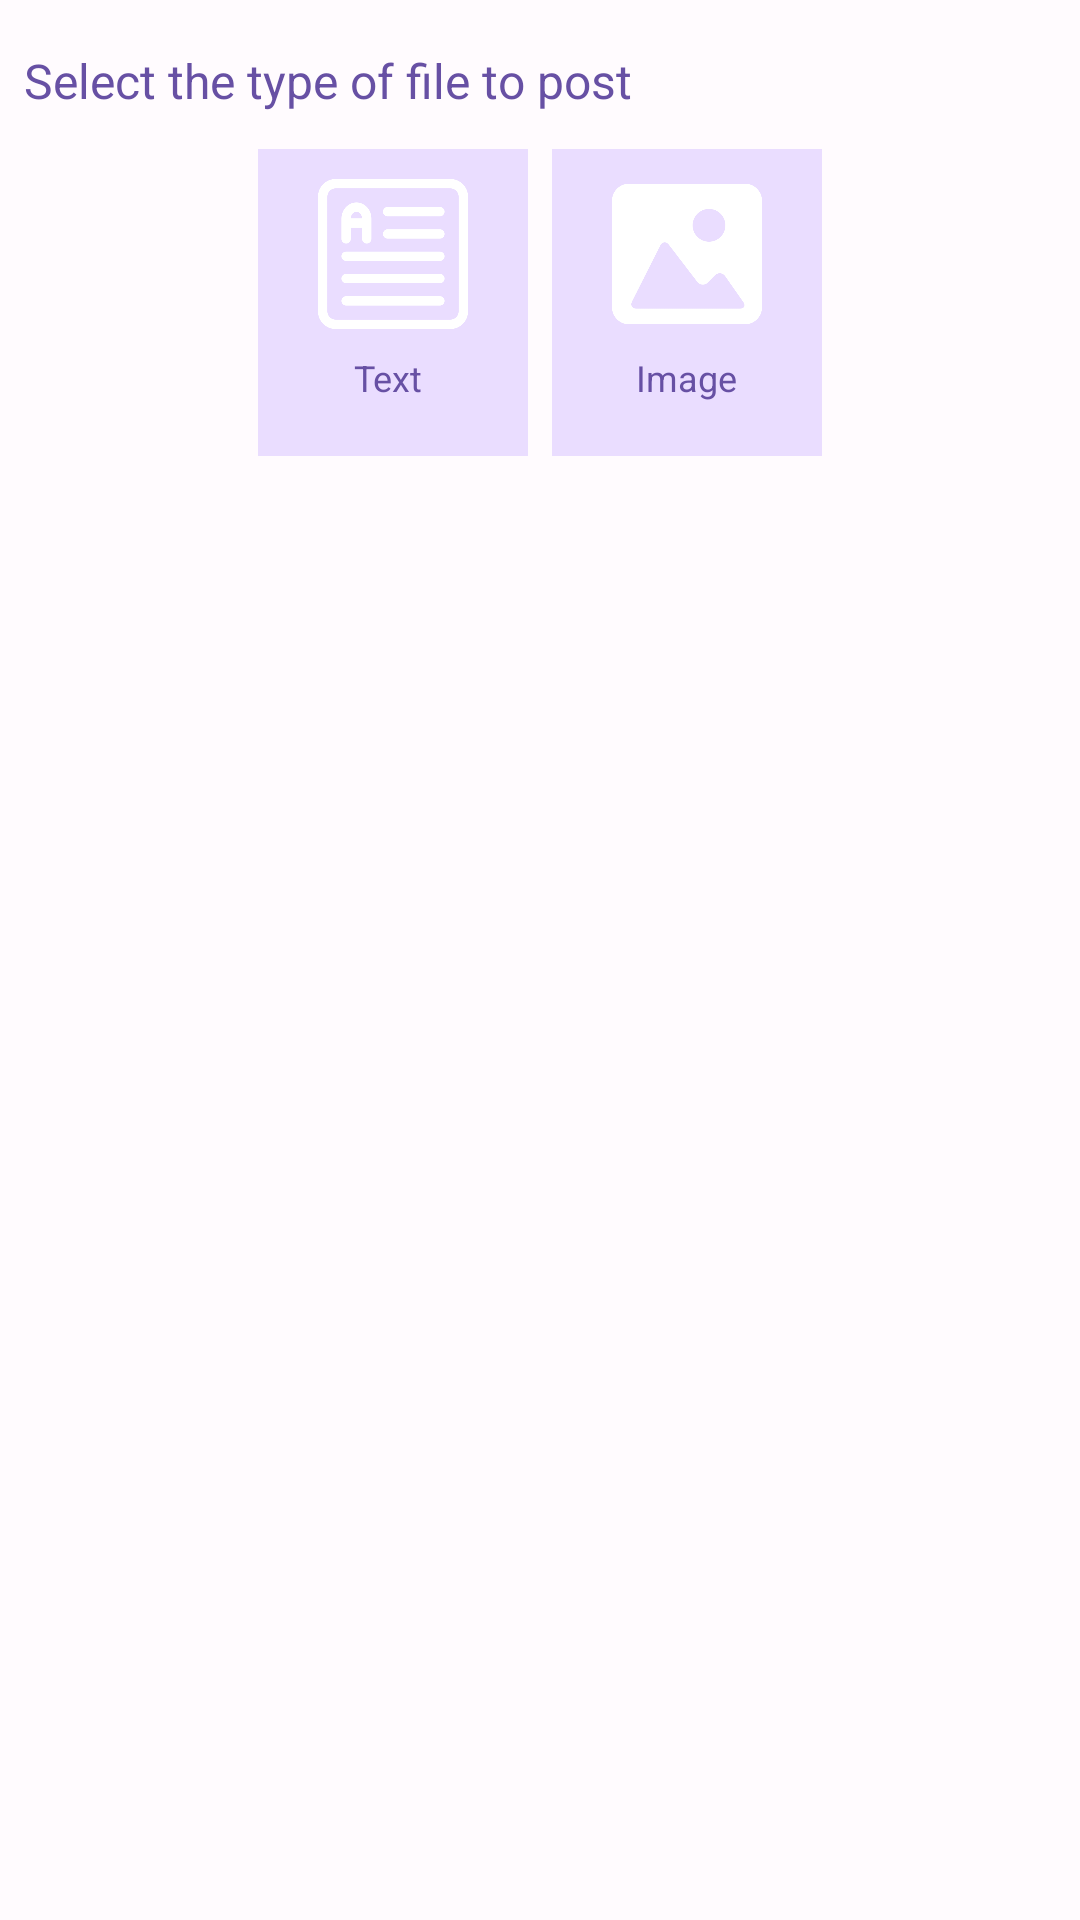

Reconstruct the res/layout file that produces this screen, plus the resources it refers to.
<!-- AndroidManifest.xml: application theme AppTheme -->
<!-- res/layout/publish_dialog.xml -->
<?xml version="1.0" encoding="utf-8"?>
<LinearLayout
     xmlns:android="http://schemas.android.com/apk/res/android"
     xmlns:app="http://schemas.android.com/apk/res-auto"
     xmlns:tools="http://schemas.android.com/tools"
     android:layout_height="match_parent"
     android:layout_width="match_parent"
     android:orientation="vertical">

    <LinearLayout
         android:layout_height="wrap_content"
         android:layout_width="match_parent"
         android:orientation="horizontal"
         android:id="@+id/linear_background1">

        <ScrollView
             android:layout_height="wrap_content"
             android:layout_width="match_parent"
             style="@style/Widget.Material3.BottomSheet"
             android:id="@+id/vscroll1">

            <LinearLayout
                 android:layout_height="wrap_content"
                 android:layout_width="match_parent"
                 android:padding="8dp"
                 android:orientation="vertical"
                 android:id="@+id/linear_background2">

                <TextView
                     android:layout_height="wrap_content"
                     android:layout_width="wrap_content"
                     android:paddingRight="8dp"
                     android:paddingBottom="8dp"
                     android:textSize="16sp"
                     android:textColor="?attr/colorPrimary"
                     android:focusable="false"
                     android:id="@+id/textview4"
                     android:paddingTop="8dp"
                     android:text="Select the type of file to post" />

                <LinearLayout
                     android:layout_height="wrap_content"
                     android:layout_width="match_parent"
                     android:gravity="center_horizontal|center_vertical"
                     android:orientation="horizontal"
                     android:id="@+id/linear_select_type">

                    <LinearLayout
                         android:layout_height="wrap_content"
                         android:layout_width="wrap_content"
                         android:gravity="center_horizontal"
                         android:background="?attr/colorPrimaryContainer"
                         android:paddingRight="20dp"
                         android:layout_margin="4dp"
                         android:orientation="vertical"
                         android:paddingBottom="10dp"
                         android:paddingLeft="20dp"
                         android:id="@+id/linear_type_text"
                         android:paddingTop="10dp">

                        <ImageView
                             android:layout_height="50dp"
                             android:layout_width="50dp"
                             android:src="@drawable/text_icon"
                             android:scaleType="fitXY"
                             android:focusable="false"
                             android:id="@+id/imageview1" />

                        <TextView
                             android:layout_height="wrap_content"
                             android:layout_width="wrap_content"
                             android:padding="8dp"
                             android:textSize="12sp"
                             android:textColor="?attr/colorPrimary"
                             android:focusable="false"
                             android:id="@+id/textview2"
                             android:text="Text " />

                    </LinearLayout>

                    <LinearLayout
                         android:layout_height="wrap_content"
                         android:layout_width="wrap_content"
                         android:gravity="center_horizontal"
                         android:background="?attr/colorPrimaryContainer"
                         android:paddingRight="20dp"
                         android:layout_margin="4dp"
                         android:orientation="vertical"
                         android:paddingBottom="10dp"
                         android:paddingLeft="20dp"
                         android:id="@+id/linear_type_image"
                         android:paddingTop="10dp">

                        <ImageView
                             android:layout_height="50dp"
                             android:layout_width="50dp"
                             android:src="@drawable/image_icon"
                             android:scaleType="fitXY"
                             android:focusable="false"
                             android:id="@+id/imageview2" />

                        <TextView
                             android:layout_height="wrap_content"
                             android:layout_width="wrap_content"
                             android:padding="8dp"
                             android:textSize="12sp"
                             android:textColor="?attr/colorPrimary"
                             android:focusable="false"
                             android:id="@+id/textview3"
                             android:text="Image" />

                    </LinearLayout>

                </LinearLayout>

            </LinearLayout>

        </ScrollView>

    </LinearLayout>

</LinearLayout>
<!-- resources referenced by this layout -->
<resources>
  <style name="AppTheme" parent="Base.AppTheme" />
  <color name="md_theme_light_primary">#6750A4</color>
  <color name="md_theme_light_onPrimary">#FFFFFF</color>
  <color name="md_theme_light_primaryContainer">#EADDFF</color>
  <color name="md_theme_light_onPrimaryContainer">#21005D</color>
  <color name="md_theme_light_secondary">#625B71</color>
  <color name="md_theme_light_onSecondary">#FFFFFF</color>
  <color name="md_theme_light_secondaryContainer">#E8DEF8</color>
  <color name="md_theme_light_onSecondaryContainer">#1D192B</color>
  <color name="md_theme_light_tertiary">#7D5260</color>
  <color name="md_theme_light_onTertiary">#FFFFFF</color>
  <color name="md_theme_light_tertiaryContainer">#FFD8E4</color>
  <color name="md_theme_light_onTertiaryContainer">#31111D</color>
  <color name="md_theme_light_error">#B3261E</color>
  <color name="md_theme_light_onError">#FFFFFF</color>
  <color name="md_theme_light_errorContainer">#F9DEDC</color>
  <color name="md_theme_light_onErrorContainer">#410E0B</color>
  <color name="md_theme_light_outline">#79747E</color>
  <color name="md_theme_light_background">#FFFBFE</color>
  <color name="md_theme_light_onBackground">#1C1B1F</color>
  <color name="md_theme_light_surface">#FFFBFE</color>
  <color name="md_theme_light_onSurface">#1C1B1F</color>
  <color name="md_theme_light_surfaceVariant">#E7E0EC</color>
  <color name="md_theme_light_onSurfaceVariant">#49454F</color>
  <color name="md_theme_light_inverseSurface">#313033</color>
  <color name="md_theme_light_inverseOnSurface">#F4EFF4</color>
  <color name="md_theme_light_inversePrimary">#D0BCFF</color>
</resources>
